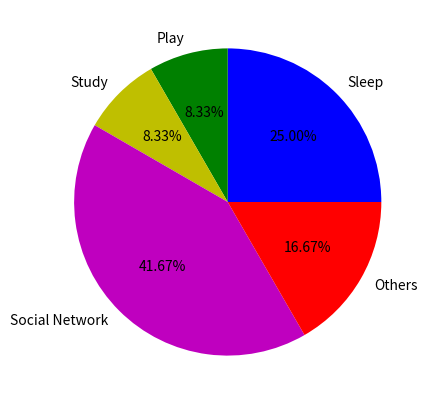

Source code (Python):
import matplotlib.pyplot as plt
import numpy as np

fig = plt.figure()
ax = fig.add_axes([0.1, 0.1, 0.8, 0.8])
activity = ['Sleep', 'Play', 'Study', 'Social Network', 'Others']
hrs = [6, 2, 2, 10, 4]
ax.pie(hrs, labels=activity, autopct='%2.2f%%', colors=['b', 'g', 'y', 'm', 'r'])     
plt.show()